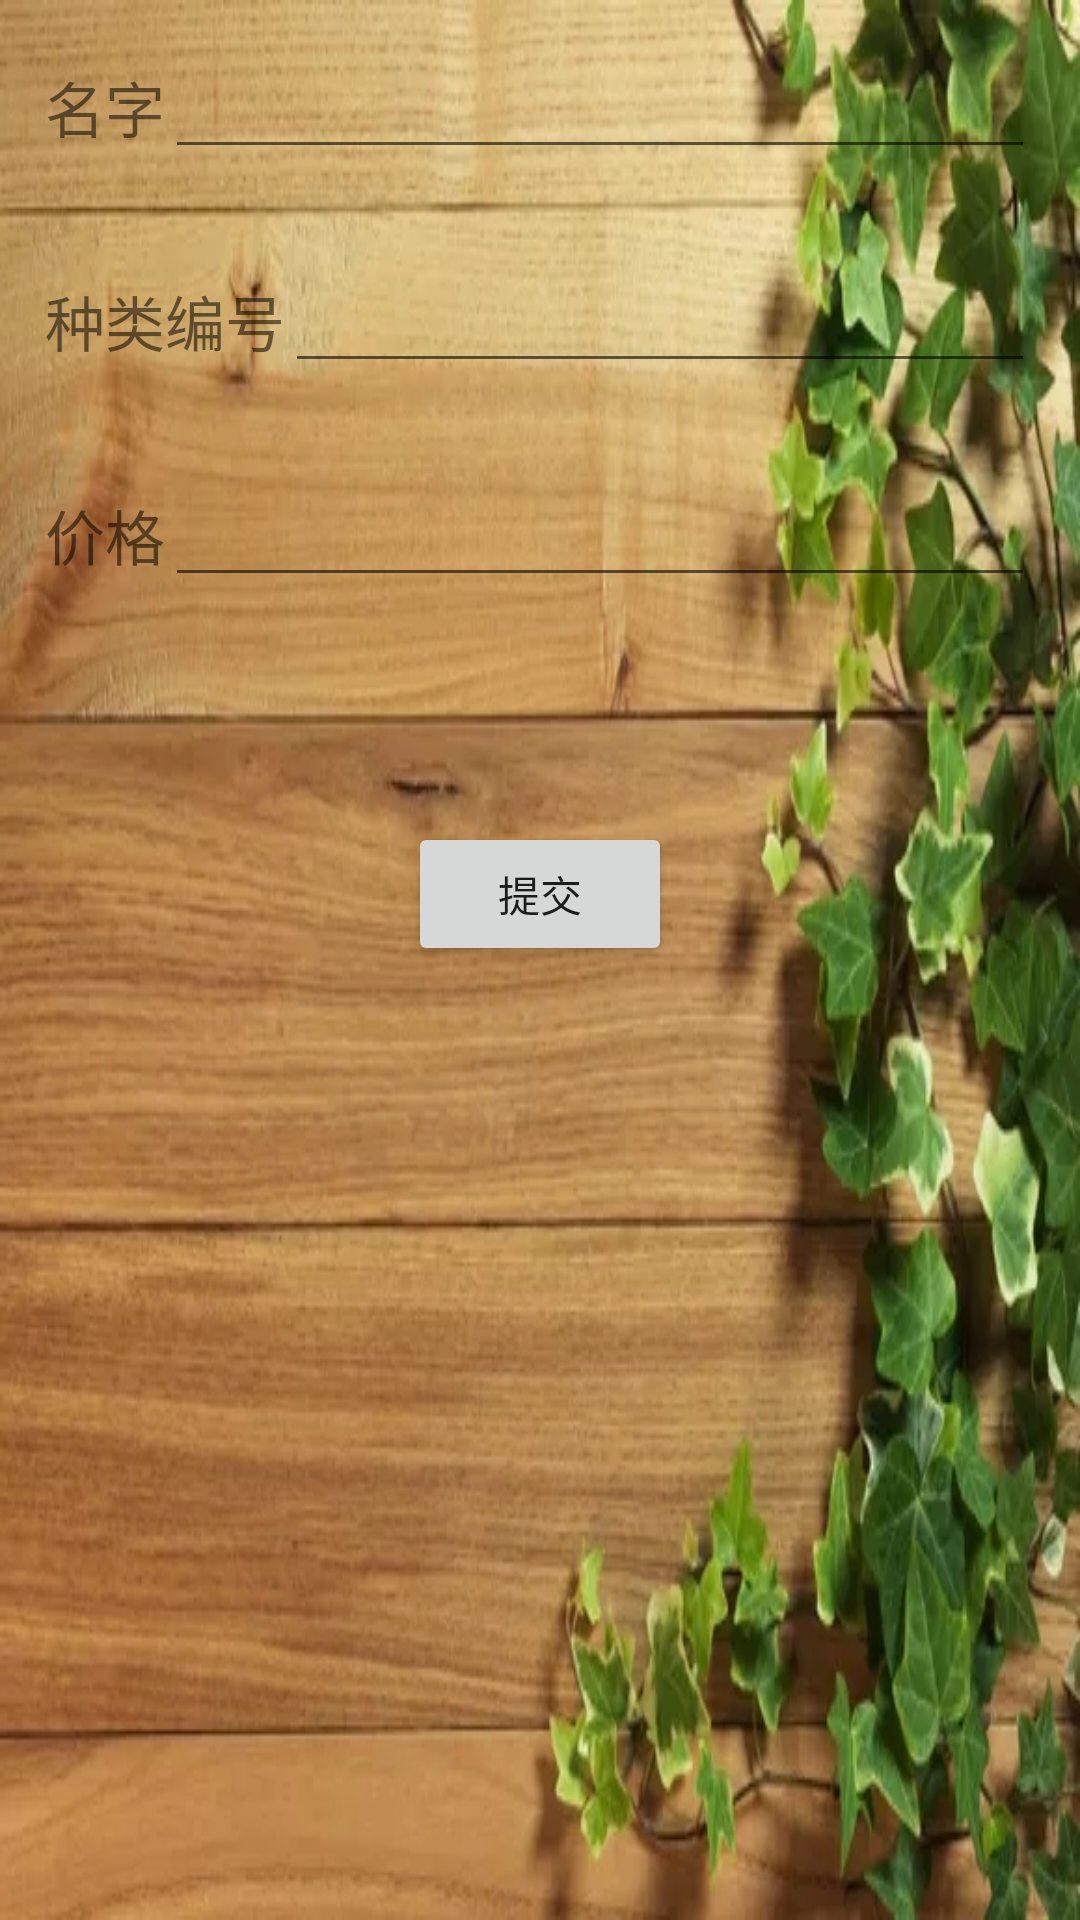

Reconstruct the res/layout file that produces this screen, plus the resources it refers to.
<!-- AndroidManifest.xml: application theme greenTheme -->
<!-- res/layout/activity_add.xml -->
<?xml version="1.0" encoding="utf-8"?>
<android.support.constraint.ConstraintLayout xmlns:android="http://schemas.android.com/apk/res/android"
    xmlns:app="http://schemas.android.com/apk/res-auto"
    xmlns:tools="http://schemas.android.com/tools"
    android:layout_width="match_parent"
    android:layout_height="match_parent"
    tools:context=".AddActivity">
<LinearLayout
    android:layout_width="match_parent"
    android:layout_height="match_parent"
    android:orientation="vertical"
    android:background="@drawable/bj2">
    <LinearLayout
        android:layout_width="match_parent"
        android:layout_height="wrap_content"
        android:orientation="horizontal"
        android:layout_margin="15dp">
    <TextView
        android:layout_width="wrap_content"
        android:layout_height="wrap_content"
        android:text="名字"
        android:textSize="20sp"/>
    <EditText
        android:layout_width="match_parent"
        android:layout_height="wrap_content"
        android:id="@+id/editText"/>
    </LinearLayout>
    <LinearLayout
        android:layout_width="match_parent"
        android:layout_height="wrap_content"
        android:orientation="horizontal"
        android:layout_margin="15dp">
    <TextView
        android:layout_width="wrap_content"
        android:layout_height="wrap_content"
        android:text="种类编号"
        android:textSize="20sp"/>
        <EditText
            android:layout_width="match_parent"
            android:layout_height="wrap_content"
            android:id="@+id/editText2"
            />
    </LinearLayout>
    <LinearLayout
        android:layout_width="match_parent"
        android:layout_height="wrap_content"
        android:orientation="horizontal"
        android:layout_margin="15dp">
    <TextView
        android:layout_width="wrap_content"
        android:layout_height="wrap_content"
        android:text="价格"
        android:textSize="20sp"/>
        <EditText
            android:layout_width="match_parent"
            android:layout_height="wrap_content"
            android:id="@+id/editText3"
            />
    </LinearLayout>
    <Button
        android:layout_width="wrap_content"
        android:layout_height="wrap_content"
        android:layout_marginTop="60dp"
        android:text="提交"
        android:layout_gravity="center_horizontal"
        android:id="@+id/button"/>
</LinearLayout>
</android.support.constraint.ConstraintLayout>
<!-- resources referenced by this layout -->
<resources>
  <!-- drawable bj2: jpg bitmap (drawable-v24, 202521 bytes) -->
  <style name="greenTheme" parent="Theme.AppCompat.Light.DarkActionBar">
          
          <item name="colorPrimary">@color/nliveo_green_colorPrimary</item>
          <item name="colorPrimaryDark">@color/nliveo_blue_colorPrimaryDark</item>
          <item name="colorAccent">@color/nliveo_blue_colorPrimaryDark</item>
      </style>
</resources>
